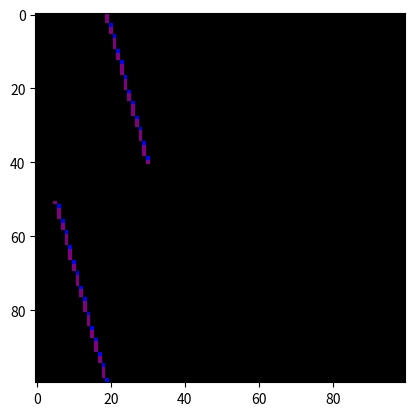

The script that saved this image:
import matplotlib.pyplot as plt
import numpy as np
import math
from PIL import Image

image = Image.new('RGB',(100,100))

def brezenham_alg(start_x, start_y, end_x, end_y):
    if(start_x < end_x):
        x = start_x
        y = start_y
        last_x = end_x
        last_y = end_y
    else:
        x = end_x
        y = end_y
        last_x = start_x
        last_y = start_y

    if(x==last_x):
        y = min(start_y, end_y)
        last_y = max(start_y, end_y)

    dx = last_x - x
    dy = last_y - y

    if dx == 0:
        while y <= last_y:
            y+=1
        return

    tan = dy/dx

    incrN  = -2*dx
    incrNE = 2*(dy-dx)
    incrE  = 2*dy
    incrSE = 2*(dy+dx)
    incrS  = 2*dx

    d,low_incre, high_incre = 0,0,0
    """
    dy>1 : N - NE (y)
    0<dy<1 : NE - E (x)
    0>dy>-1 : E - SE (x)
    dy<-1 : SE - S (y)
    """

    if tan >1:
        high_incre = incrN
        low_incre  = incrNE
        d = dy-2*dx

    elif tan >0:
        high_incre = incrNE
        low_incre  = incrE
        d = 2*dy-dx

    elif tan >-1:
        high_incre = incrE
        low_incre  = incrSE
        d = 2*dy+dx

    else:
        high_incre = incrSE
        low_incre  = incrS
        d = dy+2*dx

    while x != last_x or (y != last_y if (tan>1 or tan<-1) else False):
        if d<= 0 :
            d+= low_incre
            if(tan>1):
                x+= 1
                y+= 1
                image.putpixel((x,y),(0,0,255)) #синий
            elif(tan<-1):
                y-=1
                image.putpixel((x,y),(255,160,122)) #светло оранжевый
            else:
                y+= 0 if tan>0 else -1
                x+= 1
                image.putpixel((x,y),(255, 165, 0)) #оранжевый
        else :
            d+= high_incre
            if(tan>1):
                y+=1
                image.putpixel((x,y),(128, 0, 128)) #фиолетовый
            elif(tan<-1):
                y-=1
                x+=1
                image.putpixel((x,y),(255,255,255)) #белый
    plt.imshow(image)
#фиолетово-синий
brezenham_alg(5,-50,30,40)
